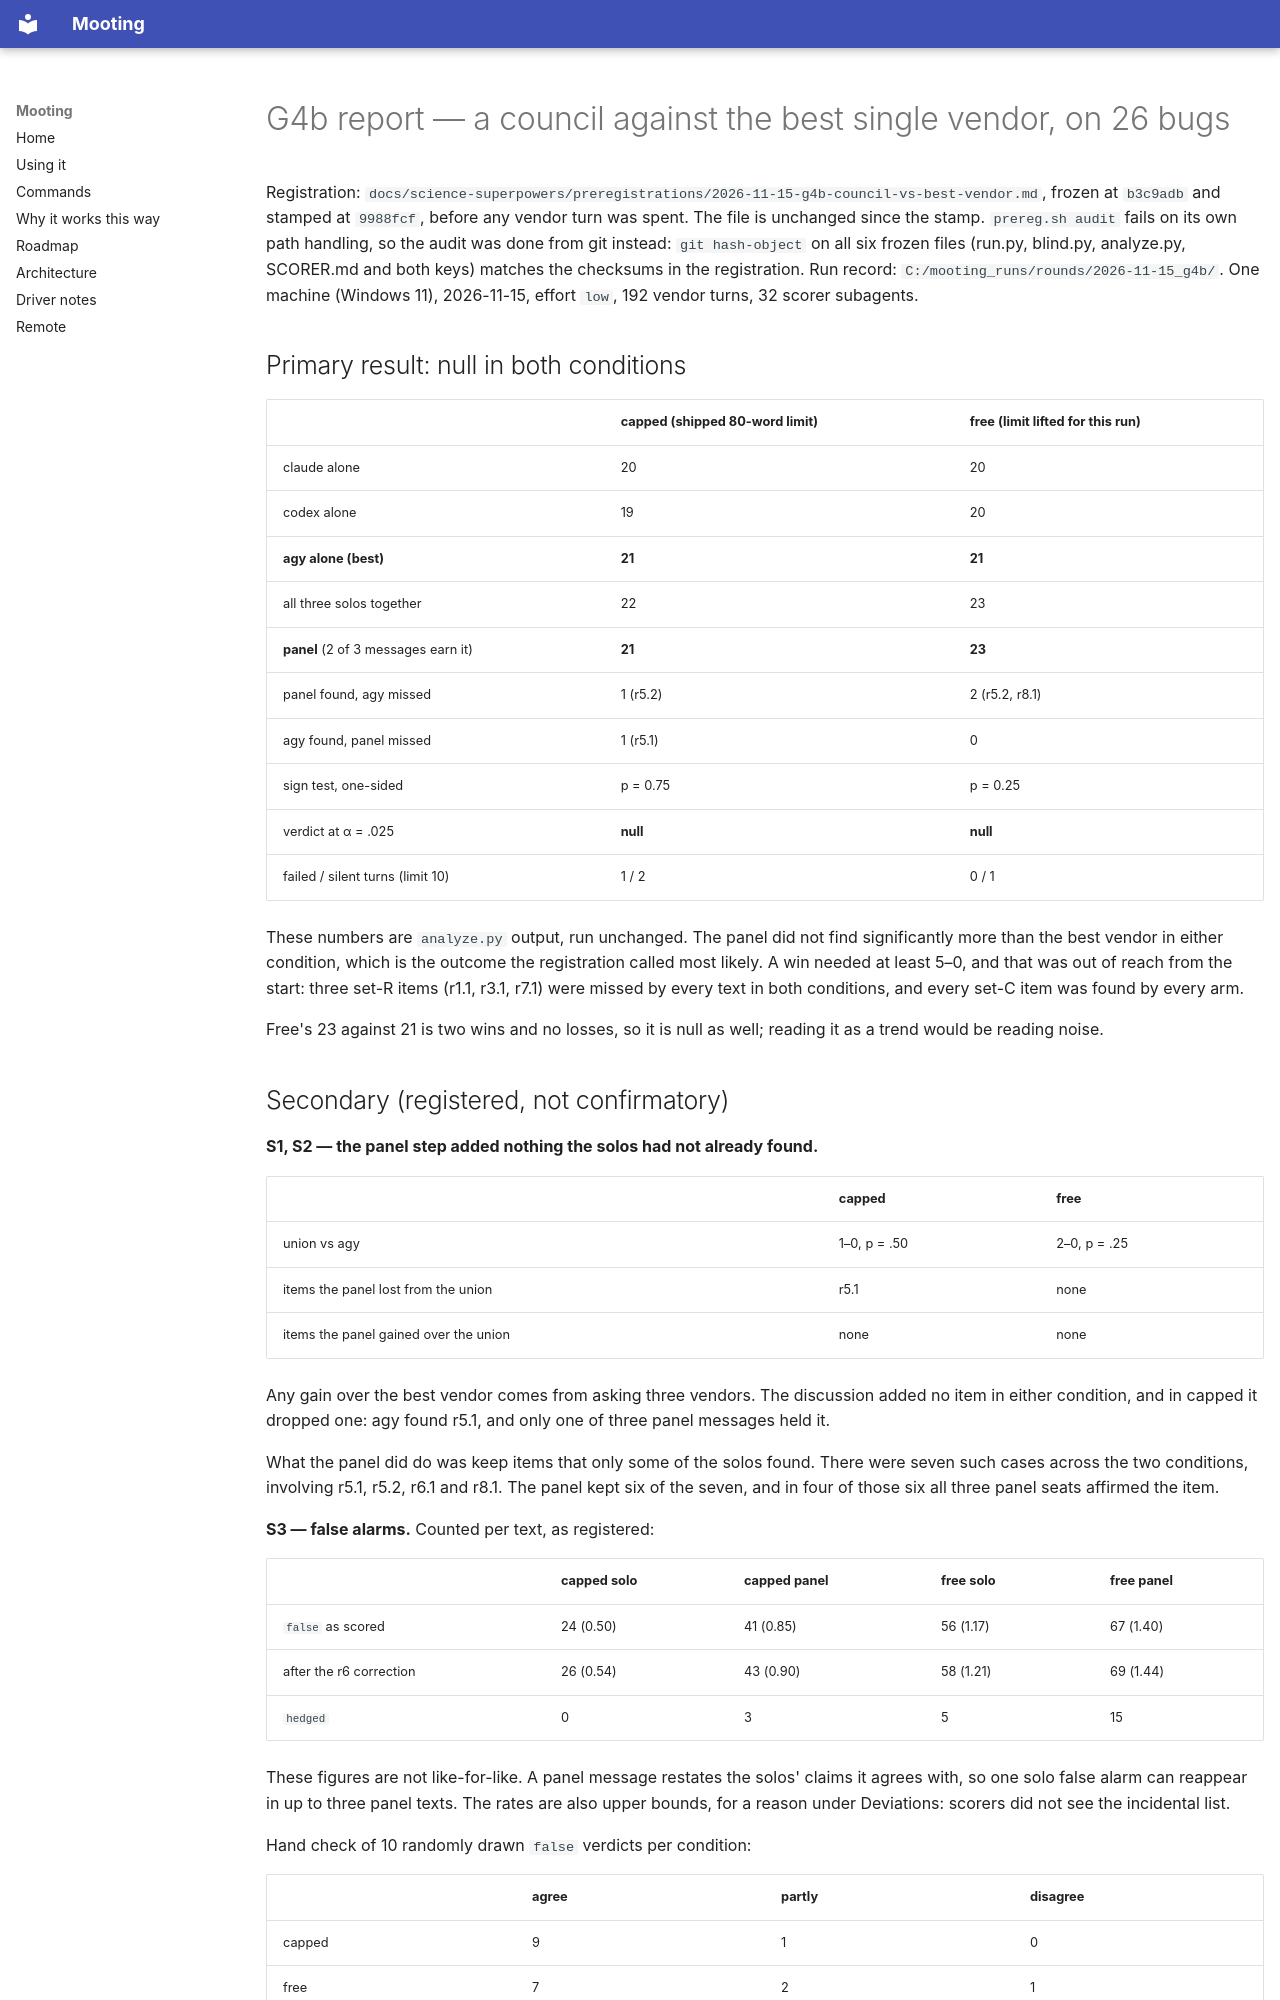

repository: jyunming/mooting · page: science-superpowers/reports/2026-11-15-g4b-council-vs-best-vendor/index.html · generator: mkdocs

# G4b report — a council against the best single vendor, on 26 bugs

Registration: `docs/science-superpowers/preregistrations/2026-11-15-g4b-council-vs-best-vendor.md`,
frozen at `b3c9adb` and stamped at `9988fcf`, before any vendor turn was spent. The
file is unchanged since the stamp. `prereg.sh audit` fails on its own path
handling, so the audit was done from git instead: `git hash-object` on all six
frozen files (run.py, blind.py, analyze.py, SCORER.md and both keys) matches the
checksums in the registration. Run record:
`C:/mooting_runs/rounds/2026-11-15_g4b/`. One machine (Windows 11), 2026-11-15,
effort `low`, 192 vendor turns, 32 scorer subagents.

## Primary result: null in both conditions

| | capped (shipped 80-word limit) | free (limit lifted for this run) |
|---|---|---|
| claude alone | 20 | 20 |
| codex alone | 19 | 20 |
| **agy alone (best)** | **21** | **21** |
| all three solos together | 22 | 23 |
| **panel** (2 of 3 messages earn it) | **21** | **23** |
| panel found, agy missed | 1 (r5.2) | 2 (r5.2, r8.1) |
| agy found, panel missed | 1 (r5.1) | 0 |
| sign test, one-sided | p = 0.75 | p = 0.25 |
| verdict at α = .025 | **null** | **null** |
| failed / silent turns (limit 10) | 1 / 2 | 0 / 1 |

These numbers are `analyze.py` output, run unchanged. The panel did not find
significantly more than the best vendor in either condition, which is the outcome
the registration called most likely. A win needed at least 5–0, and that was out
of reach from the start: three set-R items (r1.1, r3.1, r7.1) were missed by every
text in both conditions, and every set-C item was found by every arm.

Free's 23 against 21 is two wins and no losses, so it is null as well; reading it
as a trend would be reading noise.
